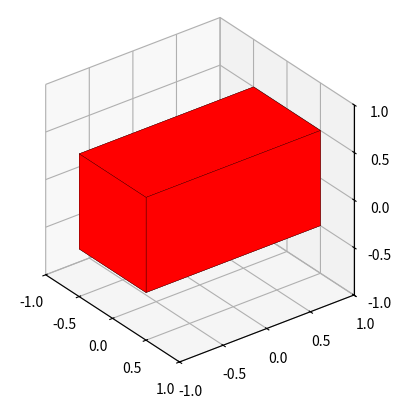

Here is the Python script that generated this plot:
import numpy as np
import matplotlib.pyplot as plt
from mpl_toolkits.mplot3d.art3d import Poly3DCollection


def draw_shape(ax, vertices, faces, color):
    # Преобразуем вершины из однородных координат
    vertices = (vertices[:3, :] / vertices[3, :]).T
    # Добавляем 3D-полигоны
    ax.add_collection3d(
        Poly3DCollection(vertices[faces], facecolors=color, edgecolors='k', linewidths=0.2)
    )


# Вершины куба в однородных координатах
vertices_cube = np.array([
    [-1, -1, 1, 1, -1, -1, 1, 1],
    [-1, 1, 1, -1, -1, 1, 1, -1],
    [-1, -1, -1, -1, 1, 1, 1, 1],
    [1, 1, 1, 1, 1, 1, 1, 1]
])

S1 = np.array([
    [0.5, 0, 0, 0],  # уменьшаем по X в 2 раза
    [0, 1, 0, 0],  # Y без изменений
    [0, 0, 1, 0],  # Z без изменений
    [0, 0, 0, 1]
])
S2 = np.array([
    [1, 0, 0, 0],  # уменьшаем по X в 2 раза
    [0, 1, 0, 0],  # Y без изменений
    [0, 0, 0.5, 0],  # Z без изменений
    [0, 0, 0, 1]
])

S_total = S1 @ S2
# Индексы вершин для граней куба
faces_cube = np.array([
    [0, 1, 2, 3],
    [4, 5, 6, 7],
    [0, 1, 5, 4],
    [2, 3, 7, 6],
    [0, 3, 7, 4],
    [1, 2, 6, 5]
])

# Создание фигуры и осей
vertices_cube = S_total @ vertices_cube
fig = plt.figure()
ax = fig.add_subplot(projection='3d', proj_type='ortho')

# Отрисовка куба
draw_shape(ax, vertices_cube, faces_cube, 'red')

# Настройки внешнего вида
ax.set_box_aspect([1, 1, 1])
ax.set_xlim(-1, 1)
ax.set_ylim(-1, 1)
ax.set_zlim(-1, 1)
ax.view_init(elev=30, azim=-37.5)

# Подписи осей и деления
ticks = np.linspace(-1, 1, 5)
ax.set_xticks(ticks)
ax.set_yticks(ticks)
ax.set_zticks(ticks)
plt.savefig("task2_total.jpg", dpi=300, bbox_inches='tight')

plt.show()
